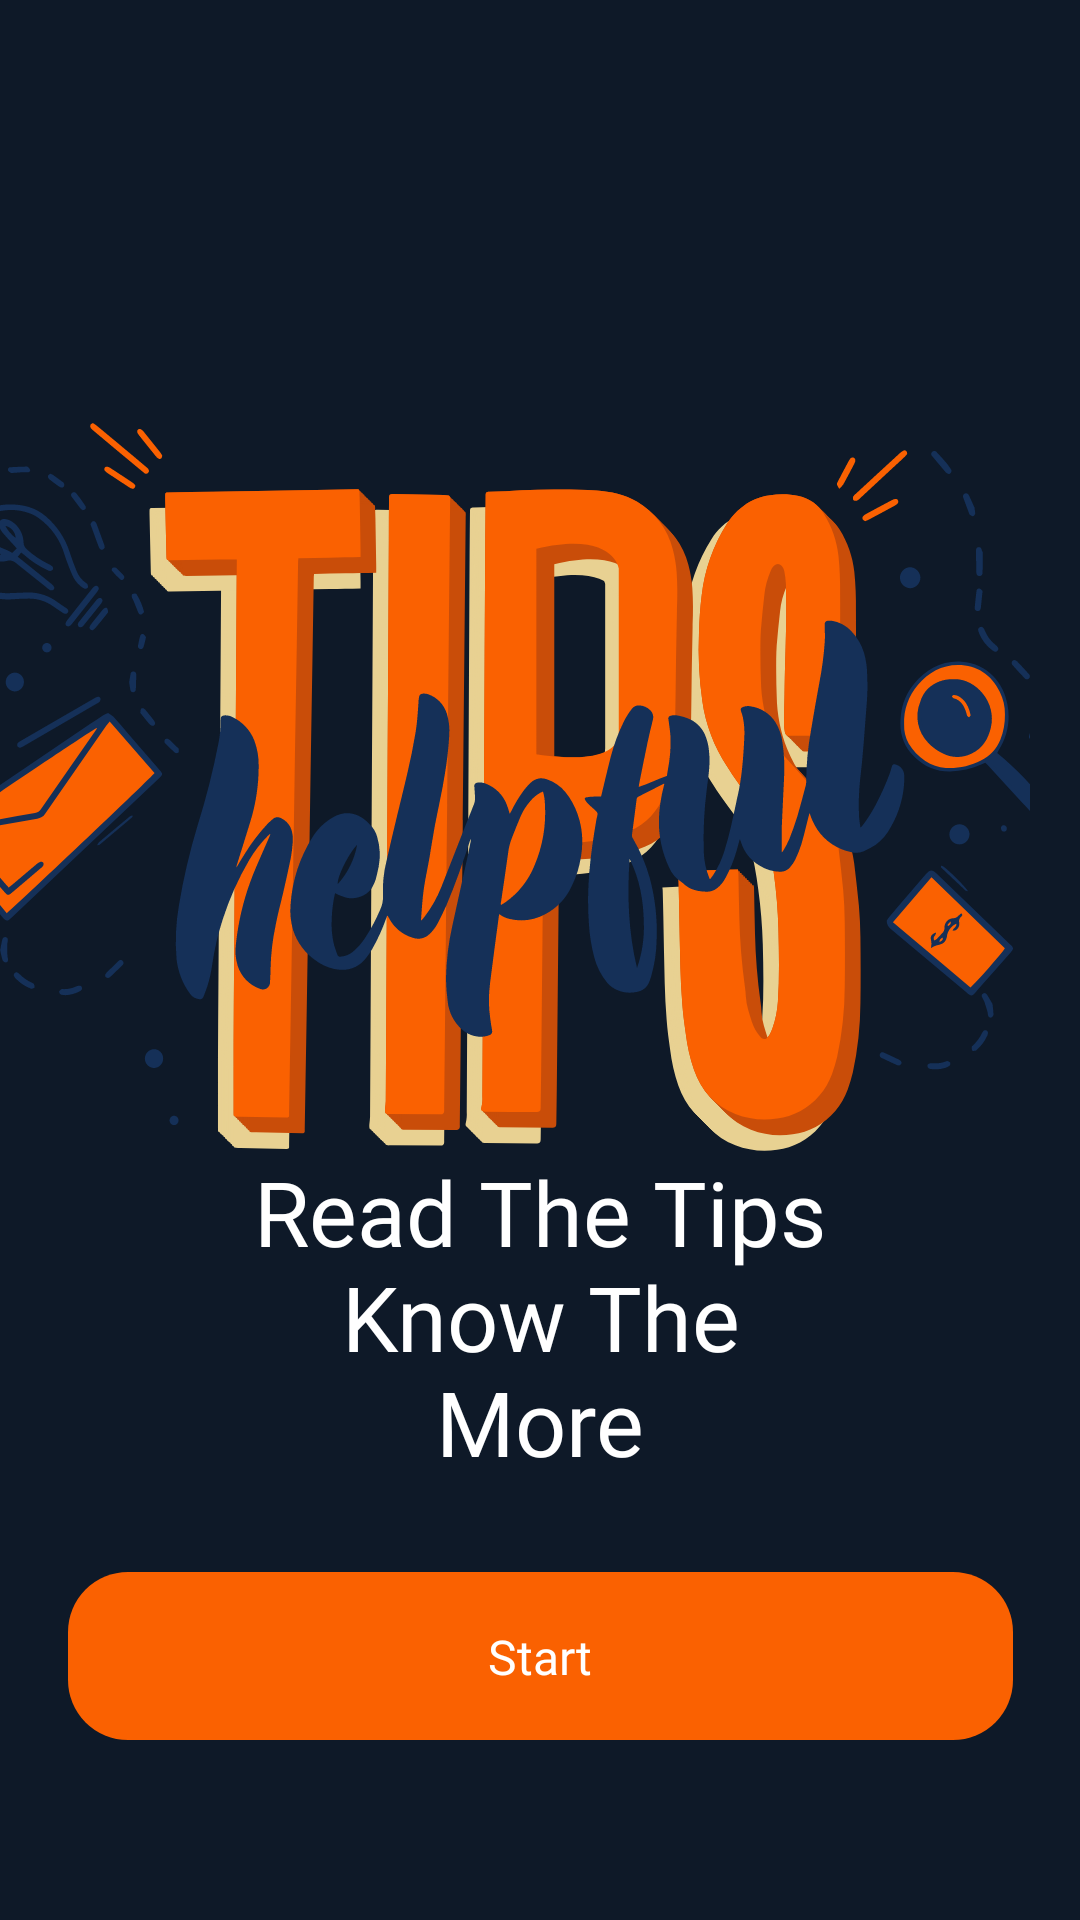

The Android layout XML behind this screen, and the referenced resources:
<!-- AndroidManifest.xml: application theme Theme.NewsApp -->
<!-- res/layout/fragment_onboarding.xml -->
<?xml version="1.0" encoding="utf-8"?>
<androidx.constraintlayout.widget.ConstraintLayout xmlns:android="http://schemas.android.com/apk/res/android"
    xmlns:app="http://schemas.android.com/apk/res-auto"
    xmlns:tools="http://schemas.android.com/tools"
    android:layout_width="match_parent"
    android:layout_height="match_parent"
    android:background="@color/dark_blue"
    tools:context=".ui.onboarding.OnboardingFragment">


    <ImageView
        android:id="@+id/imageView"
        android:layout_width="0dp"
        android:layout_height="0dp"
        android:layout_marginTop="141dp"
        android:scaleType="fitStart"
        android:src="@drawable/icon_onboarding_image"
        app:layout_constraintBottom_toTopOf="@+id/textView2"
        app:layout_constraintEnd_toEndOf="parent"
        app:layout_constraintStart_toStartOf="parent"
        app:layout_constraintTop_toTopOf="parent"
        app:layout_constraintVertical_bias="0.0" />

    <ImageView
        android:id="@+id/btnStart"
        android:layout_width="wrap_content"
        android:layout_height="wrap_content"
        android:layout_marginBottom="60dp"
        android:src="@drawable/icon_button_start"
        app:layout_constraintBottom_toBottomOf="parent"
        app:layout_constraintEnd_toEndOf="parent"
        app:layout_constraintStart_toStartOf="parent" />

    <TextView
        android:id="@+id/textView"
        android:layout_width="wrap_content"
        android:layout_height="wrap_content"
        android:fontFamily="@font/plusjakartasans_bold"
        android:text="@string/start"
        android:textColor="@color/white"
        android:textSize="16sp"
        app:layout_constraintBottom_toBottomOf="@+id/btnStart"
        app:layout_constraintEnd_toEndOf="@+id/btnStart"
        app:layout_constraintStart_toStartOf="@+id/btnStart"
        app:layout_constraintTop_toTopOf="@+id/btnStart" />

    <TextView
        android:id="@+id/textView2"
        android:layout_width="0dp"
        android:layout_height="wrap_content"
        android:layout_marginStart="76dp"
        android:layout_marginEnd="76dp"
        android:layout_marginBottom="30dp"
        android:fontFamily="@font/plusjakartasans_bold"
        android:gravity="center"
        android:text="@string/read_the_tips_know_the_more"
        android:textColor="@color/white"
        android:textSize="30sp"
        app:layout_constraintBottom_toTopOf="@+id/btnStart"
        app:layout_constraintEnd_toEndOf="parent"
        app:layout_constraintStart_toStartOf="parent" />
</androidx.constraintlayout.widget.ConstraintLayout>
<!-- resources referenced by this layout -->
<resources>
  <color name="dark_blue">#0E1928</color>
  <color name="white">#FFFFFFFF</color>
  <!-- drawable icon_button_start (drawable) -->
  <vector xmlns:android="http://schemas.android.com/apk/res/android"
      android:width="315dp"
      android:height="56dp"
      android:viewportWidth="315"
      android:viewportHeight="56">
    <path
        android:pathData="M20,0L295,0A20,20 0,0 1,315 20L315,36A20,20 0,0 1,295 56L20,56A20,20 0,0 1,0 36L0,20A20,20 0,0 1,20 0z"
        android:fillColor="#FA6101"/>
  </vector>
  <!-- drawable icon_onboarding_image: vector/xml drawable (drawable, 181248 chars, omitted) -->
  <string name="read_the_tips_know_the_more">Read The Tips Know The More</string>
  <string name="start">Start</string>
  <style name="Theme.NewsApp" parent="Base.Theme.NewsApp" />
  <style name="Base.Theme.NewsApp" parent="Theme.Material3.DayNight.NoActionBar">
          <item name="colorPrimaryVariant">@color/dark_blue</item>
          <item name="android:statusBarColor">?attr/colorPrimaryVariant</item>
      </style>
</resources>
